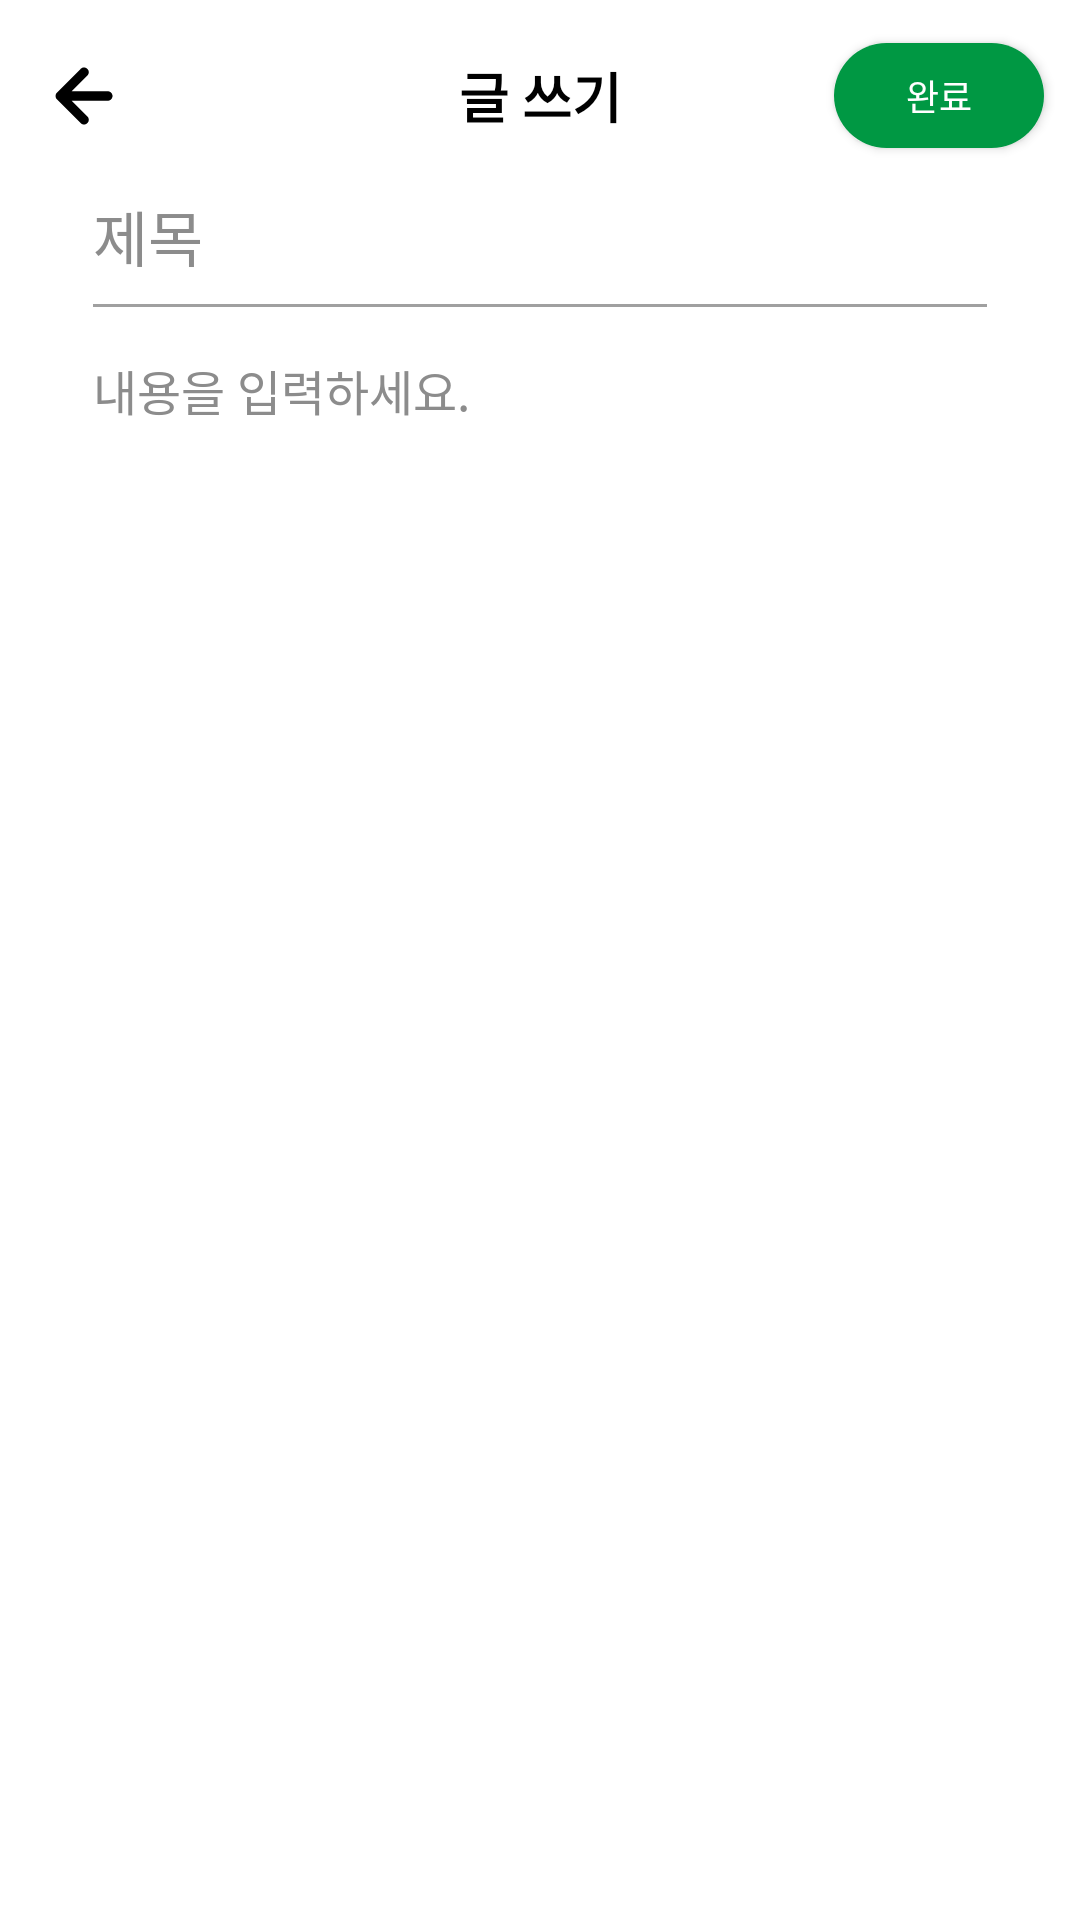

This screen was rendered from an Android layout file. Write that file and the resources it references.
<!-- AndroidManifest.xml: application theme Theme.CookieTime -->
<!-- res/layout/activity_community_write.xml -->
<?xml version="1.0" encoding="utf-8"?>
<androidx.constraintlayout.widget.ConstraintLayout xmlns:android="http://schemas.android.com/apk/res/android"
    xmlns:app="http://schemas.android.com/apk/res-auto"
    xmlns:tools="http://schemas.android.com/tools"
    android:id="@+id/main"
    android:layout_width="match_parent"
    android:layout_height="match_parent"
    android:background="@color/white"
    tools:context=".presentation.community.write.PostsWriteActivity">

    <androidx.appcompat.widget.Toolbar
        android:id="@+id/community_write_toolbar_title_textview"
        android:layout_width="match_parent"
        android:layout_height="wrap_content"
        app:layout_constraintEnd_toEndOf="parent"
        app:layout_constraintStart_toStartOf="parent"
        app:layout_constraintTop_toTopOf="parent"
        app:navigationIcon="@drawable/uil_arrow_left">

        <TextView
            android:id="@+id/toolbar_title_textview"
            style="@style/navigation"
            android:layout_width="wrap_content"
            android:layout_height="wrap_content"
            android:layout_gravity="center"
            android:text="글 쓰기"
            android:textSize="18sp"
            android:textStyle="bold" />

        <Button
            android:id="@+id/toolbar_done_button"
            android:background="@drawable/community_write_complete_button"
            android:layout_width="70dp"
            android:layout_height="35dp"
            android:layout_gravity="end|center_vertical"
            android:gravity="center"
            android:textColor="@color/white"
            android:textSize="12sp"
            android:fontFamily="@font/pretendard_medium"
            android:layout_marginEnd="12dp"
            android:text="완료" />
    </androidx.appcompat.widget.Toolbar>

    <EditText
        android:id="@+id/title_editext"
        android:layout_width="match_parent"
        android:layout_height="wrap_content"
        android:background="@null"
        android:hint="제목"
        android:textColorHint="#8C8C8C"
        android:textColor="@color/black"
        android:fontFamily="@font/pretendard_semi_bold"
        android:textSize="20dp"
        android:layout_marginStart="31dp"
        android:layout_marginEnd="31dp"
        app:layout_constraintEnd_toEndOf="parent"
        app:layout_constraintStart_toStartOf="parent"
        app:layout_constraintTop_toBottomOf="@+id/community_write_toolbar_title_textview" />

    <View
        android:id="@+id/line"
        android:layout_width="match_parent"
        android:layout_height="1dp"
        android:layout_marginVertical="8dp"
        android:background="#A0A0A0"
        android:layout_marginStart="31dp"
        android:layout_marginEnd="31dp"
        android:layout_marginTop="16dp"
        app:layout_constraintEnd_toEndOf="parent"
        app:layout_constraintStart_toStartOf="parent"
        app:layout_constraintTop_toBottomOf="@+id/title_editext" />

    <EditText
        android:id="@+id/content_edittext"
        android:layout_width="match_parent"
        android:layout_height="0dp"
        android:background="@null"
        android:gravity="top"
        android:hint="내용을 입력하세요."
        android:textColorHint="#8C8C8C"
        android:fontFamily="@font/pretendard_medium"
        android:textSize="16dp"
        android:layout_marginStart="31dp"
        android:layout_marginEnd="31dp"
        android:layout_marginTop="16dp"
        app:layout_constraintBottom_toBottomOf="parent"
        app:layout_constraintEnd_toEndOf="parent"
        app:layout_constraintStart_toStartOf="parent"
        app:layout_constraintTop_toBottomOf="@+id/line" />

</androidx.constraintlayout.widget.ConstraintLayout>
<!-- resources referenced by this layout -->
<resources>
  <color name="black">#FF000000</color>
  <color name="white">#FFFFFFFF</color>
  <!-- drawable community_write_complete_button (drawable) -->
  <shape xmlns:android="http://schemas.android.com/apk/res/android">
      <solid android:color="#009843" />
      <corners android:radius="28dp" />
  </shape>
  <!-- drawable uil_arrow_left (drawable) -->
  <vector xmlns:android="http://schemas.android.com/apk/res/android"
      android:width="38dp"
      android:height="38dp"
      android:viewportWidth="38"
      android:viewportHeight="38">
    <path
        android:pathData="M26.917,17.417H14.899L20.124,12.207C20.422,11.909 20.59,11.505 20.59,11.083C20.59,10.662 20.422,10.257 20.124,9.959C19.826,9.661 19.422,9.493 19,9.493C18.578,9.493 18.174,9.661 17.876,9.959L9.959,17.876C9.815,18.026 9.702,18.204 9.627,18.398C9.468,18.784 9.468,19.216 9.627,19.602C9.702,19.796 9.815,19.973 9.959,20.124L17.876,28.041C18.023,28.189 18.198,28.307 18.391,28.387C18.584,28.468 18.791,28.509 19,28.509C19.209,28.509 19.416,28.468 19.609,28.387C19.802,28.307 19.977,28.189 20.124,28.041C20.273,27.893 20.39,27.718 20.471,27.525C20.551,27.333 20.593,27.126 20.593,26.917C20.593,26.708 20.551,26.501 20.471,26.308C20.39,26.115 20.273,25.94 20.124,25.792L14.899,20.583H26.917C27.337,20.583 27.739,20.416 28.036,20.119C28.333,19.823 28.5,19.42 28.5,19C28.5,18.58 28.333,18.177 28.036,17.88C27.739,17.583 27.337,17.417 26.917,17.417Z"
        android:fillColor="#000000"/>
  </vector>
  <style name="navigation">
          <item name="android:textSize">20sp</item>
          <item name="android:fontFamily">@font/pretendard_bold</item>
          <item name="android:textColor">#000000</item>
      </style>
  <style name="Theme.CookieTime" parent="Base.Theme.CookieTime" />
  <style name="Base.Theme.CookieTime" parent="Theme.Material3.DayNight.NoActionBar">
          
          
          <item name="colorPrimary">@color/primary</item>
      </style>
  <color name="primary">#009843</color>
</resources>
